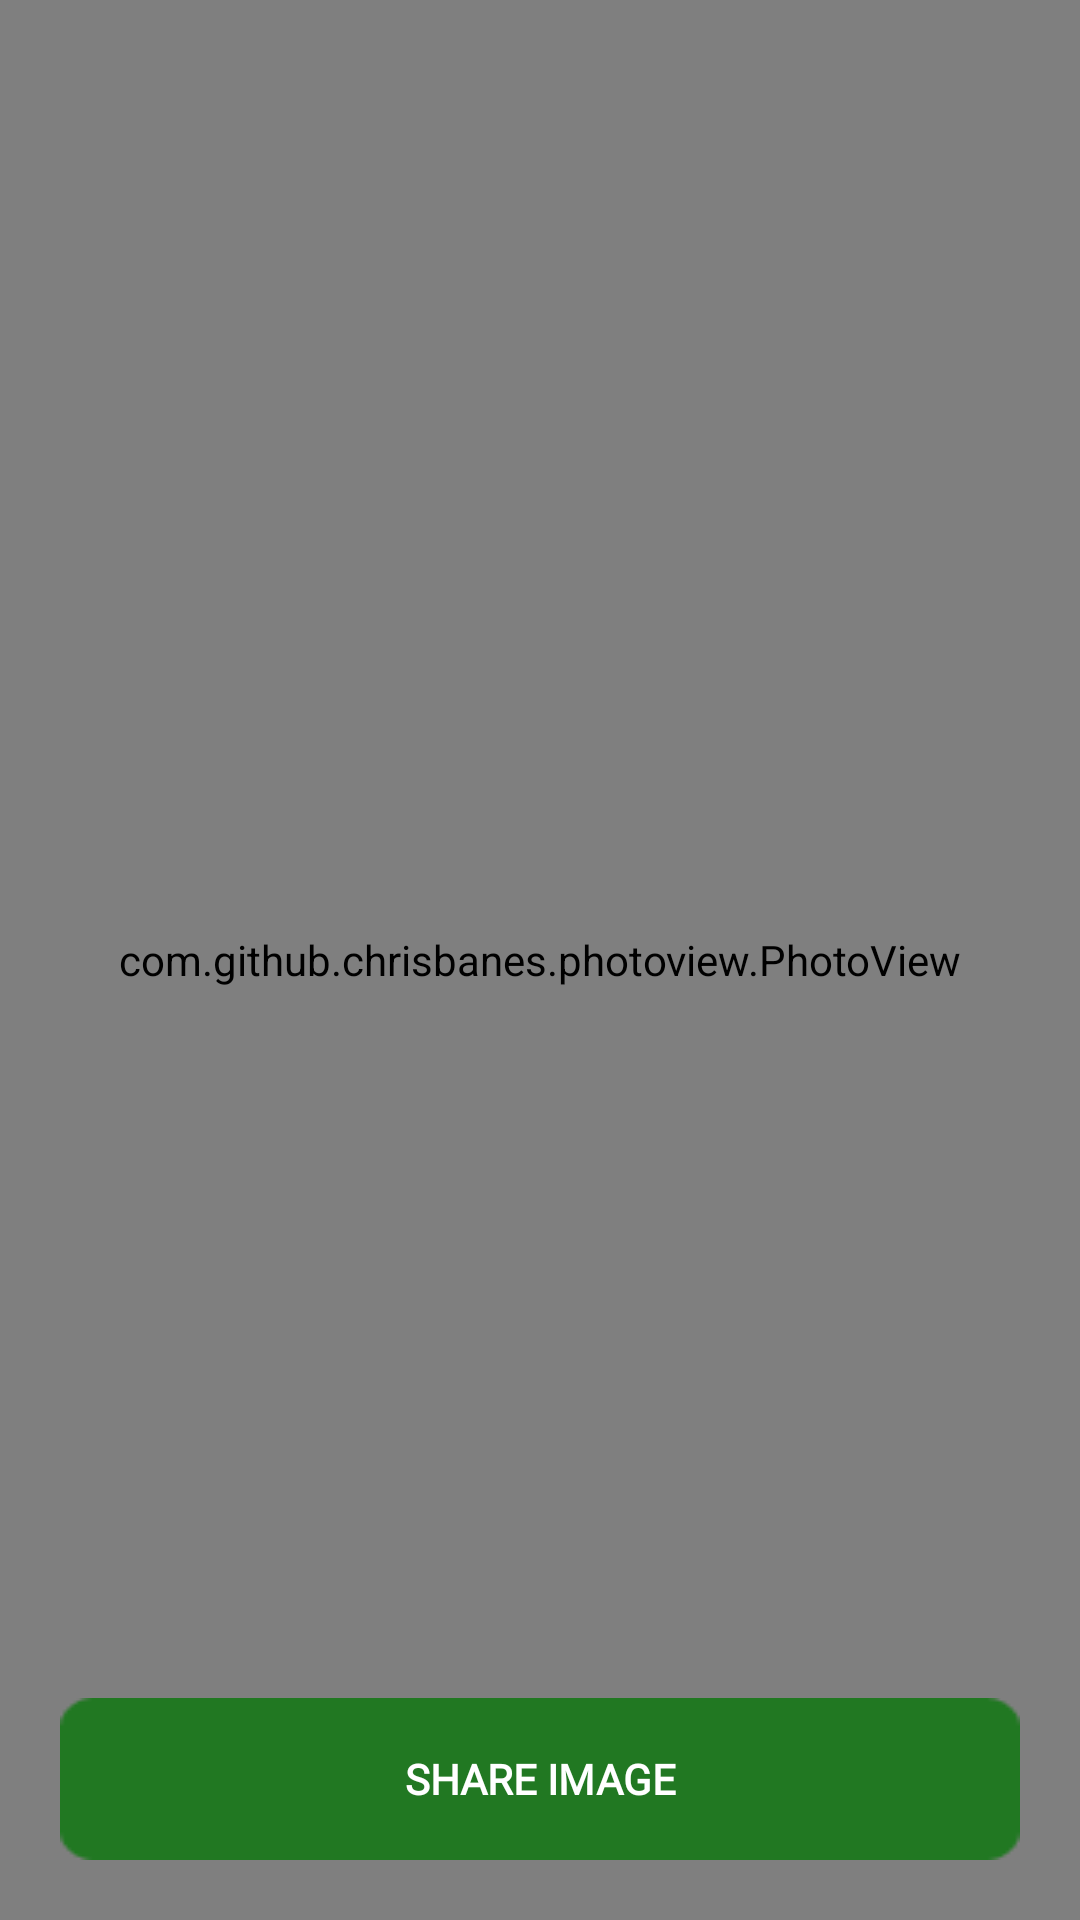

Write the Android layout XML for this screen, with the resource values it uses.
<!-- AndroidManifest.xml: activity theme AppTheme.NoActionBar -->
<!-- res/layout/activity_view_image.xml -->
<?xml version="1.0" encoding="utf-8"?>

<RelativeLayout xmlns:android="http://schemas.android.com/apk/res/android"
    xmlns:app="http://schemas.android.com/apk/res-auto"
    xmlns:tools="http://schemas.android.com/tools"
    android:id="@+id/relative_layout_main"
    android:layout_width="match_parent"
    android:layout_height="match_parent">


    <com.github.chrisbanes.photoview.PhotoView
        android:id="@+id/image_view_wallpaper"
        android:layout_width="match_parent"
        android:layout_height="match_parent" />


    <Button
        android:id="@+id/share_image"
        android:layout_width="match_parent"
        android:layout_height="wrap_content"
        android:layout_alignParentBottom="true"
        android:layout_marginStart="20sp"
        android:layout_marginTop="20sp"
        android:layout_marginEnd="20sp"
        android:layout_marginBottom="20sp"
        android:background="@drawable/btn_sign_up_login_bg"
        android:fontFamily="@font/roboto"
        android:text="Share Image"
        android:textColor="@android:color/white"
        android:textStyle="bold" />
</RelativeLayout>
<!-- resources referenced by this layout -->
<resources>
  <!-- drawable btn_sign_up_login_bg: png bitmap (drawable, 659 bytes) -->
  <style name="AppTheme.NoActionBar">
          <item name="windowActionBar">false</item>
          <item name="windowNoTitle">true</item>
          <item name="windowActionModeOverlay">true</item>
  
      </style>
</resources>
